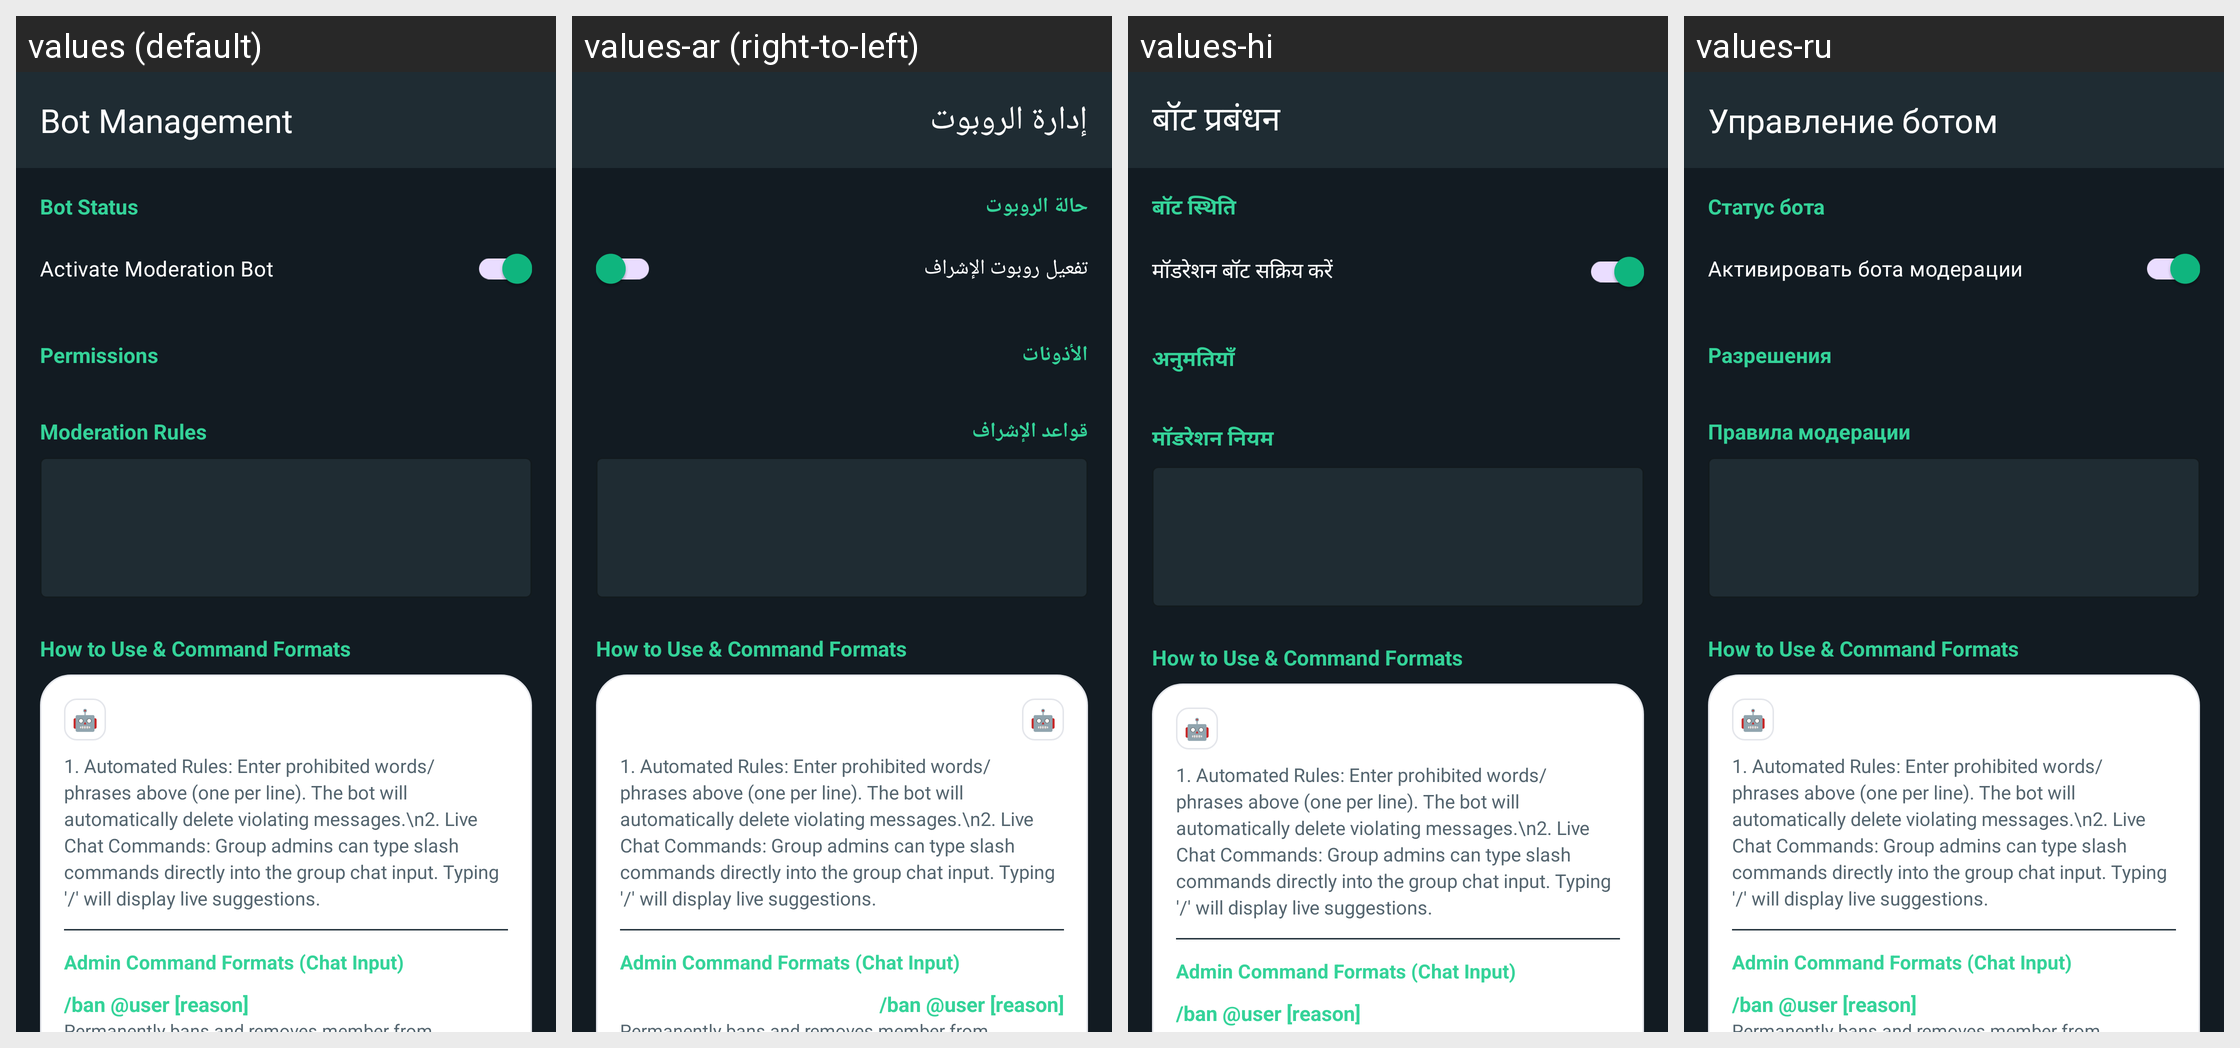

Here is an Android app screen in its default locale and in the app's own translations. Write out the translated-string differences for the strings that appear on this screen.
Android screen res/layout/activity_bot_management.xml rendered under 4 locales, left to right: values (default), values-ar (right-to-left), values-hi, values-ru. Device: Nexus 5 (rendered at 1080×1920; each locale shown at half size, 540×960, under a caption strip naming it); theme Theme.GoChat.
Other locales in the repository, not shown: values-de, values-es, values-fr, values-it, values-pt, values-sw, values-tr, values-zh.
Strings drawn on this screen, with the default value and each locale's value (text and hints the layout hard-codes, and strings that could not be matched under every locale, appear in the picture but are not listed):

bot_management_title
  values: Bot Management
  values-ar: إدارة الروبوت
  values-hi: बॉट प्रबंधन
  values-ru: Управление ботом

bot_status
  values: Bot Status
  values-ar: حالة الروبوت
  values-hi: बॉट स्थिति
  values-ru: Статус бота

activate_bot
  values: Activate Moderation Bot
  values-ar: تفعيل روبوت الإشراف
  values-hi: मॉडरेशन बॉट सक्रिय करें
  values-ru: Активировать бота модерации

permissions
  values: Permissions
  values-ar: الأذونات
  values-hi: अनुमतियाँ
  values-ru: Разрешения

moderation_rules
  values: Moderation Rules
  values-ar: قواعد الإشراف
  values-hi: मॉडरेशन नियम
  values-ru: Правила модерации
